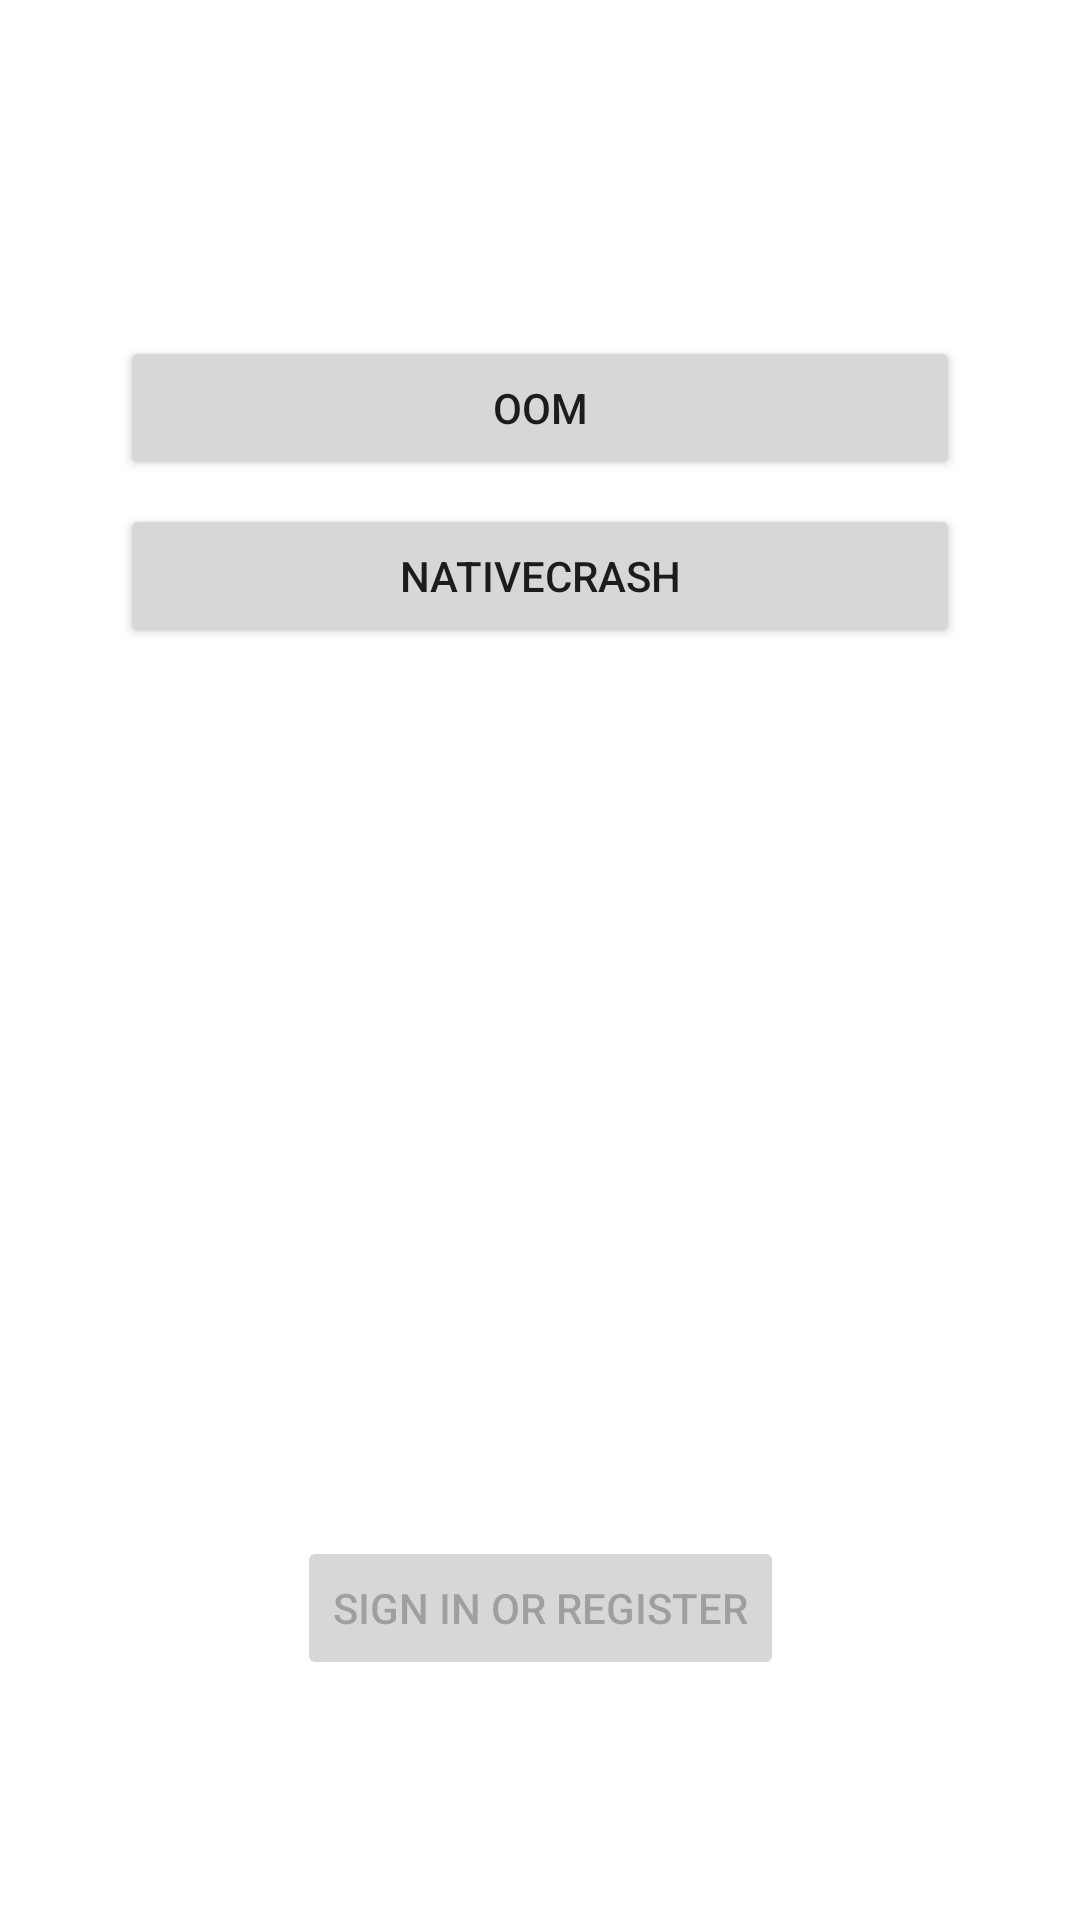

Produce the Android XML layout that renders to this screen, including the resource entries it uses.
<!-- AndroidManifest.xml: application theme Theme.AnalysisPageInfo -->
<!-- res/layout/fragment_login.xml -->
<?xml version="1.0" encoding="utf-8"?>
<androidx.constraintlayout.widget.ConstraintLayout xmlns:android="http://schemas.android.com/apk/res/android"
    xmlns:app="http://schemas.android.com/apk/res-auto"
    xmlns:tools="http://schemas.android.com/tools"
    android:id="@+id/container"
    android:layout_width="match_parent"
    android:layout_height="match_parent"
    android:background="#ffffff"
    android:clickable="true"
    android:paddingLeft="@dimen/fragment_horizontal_margin"
    android:paddingTop="@dimen/fragment_vertical_margin"
    android:paddingRight="@dimen/fragment_horizontal_margin"
    android:paddingBottom="@dimen/fragment_vertical_margin"
    tools:context=".ui.home.ui.login.LoginFragment">

    <Button
        android:id="@+id/oom"
        android:layout_width="0dp"
        android:layout_height="wrap_content"
        android:layout_marginStart="24dp"
        android:layout_marginTop="96dp"
        android:layout_marginEnd="24dp"
        android:text="OOM"
        android:selectAllOnFocus="true"
        app:layout_constraintEnd_toEndOf="parent"
        app:layout_constraintStart_toStartOf="parent"
        app:layout_constraintTop_toTopOf="parent" />

    <Button
        android:id="@+id/nativeCrash"
        android:layout_width="0dp"
        android:layout_height="wrap_content"
        android:layout_marginStart="24dp"
        android:layout_marginTop="8dp"
        android:layout_marginEnd="24dp"
        android:hint="@string/prompt_password"
        android:text="NativeCrash"
        android:selectAllOnFocus="true"
        app:layout_constraintEnd_toEndOf="parent"
        app:layout_constraintStart_toStartOf="parent"
        app:layout_constraintTop_toBottomOf="@+id/oom" />

    <Button
        android:id="@+id/login"
        android:layout_width="wrap_content"
        android:layout_height="wrap_content"
        android:layout_gravity="start"
        android:layout_marginStart="48dp"
        android:layout_marginTop="16dp"
        android:layout_marginEnd="48dp"
        android:layout_marginBottom="64dp"
        android:enabled="false"
        android:text="@string/action_sign_in"
        app:layout_constraintBottom_toBottomOf="parent"
        app:layout_constraintEnd_toEndOf="parent"
        app:layout_constraintStart_toStartOf="parent"
        app:layout_constraintTop_toBottomOf="@+id/password"
        app:layout_constraintVertical_bias="0.2" />

    <ProgressBar
        android:id="@+id/loading"
        android:layout_width="wrap_content"
        android:layout_height="wrap_content"
        android:layout_gravity="center"
        android:layout_marginStart="32dp"
        android:layout_marginTop="64dp"
        android:layout_marginEnd="32dp"
        android:layout_marginBottom="64dp"
        android:visibility="gone"
        app:layout_constraintBottom_toBottomOf="parent"
        app:layout_constraintEnd_toEndOf="@+id/password"
        app:layout_constraintStart_toStartOf="@+id/nativeCrash"
        app:layout_constraintTop_toTopOf="parent"
        app:layout_constraintVertical_bias="0.3" />
</androidx.constraintlayout.widget.ConstraintLayout>
<!-- resources referenced by this layout -->
<resources>
  <dimen name="fragment_horizontal_margin">16dp</dimen>
  <dimen name="fragment_vertical_margin">16dp</dimen>
  <string name="action_sign_in">Sign in or register</string>
  <string name="prompt_password">Password</string>
  <style name="Theme.AnalysisPageInfo" parent="Theme.MaterialComponents.DayNight.DarkActionBar">
      
      <item name="colorPrimary">@color/purple_500</item>
      <item name="colorPrimaryVariant">@color/purple_700</item>
      <item name="colorOnPrimary">@color/white</item>
      
      <item name="colorSecondary">@color/teal_200</item>
      <item name="colorSecondaryVariant">@color/teal_700</item>
      <item name="colorOnSecondary">@color/black</item>
      
      <item name="android:statusBarColor" tools:targetApi="l">?attr/colorPrimaryVariant</item>
      
    </style>
  <color name="purple_500">#FF6200EE</color>
  <color name="purple_700">#FF3700B3</color>
  <color name="white">#FFFFFFFF</color>
  <color name="teal_200">#FF03DAC5</color>
  <color name="teal_700">#FF018786</color>
  <color name="black">#FF000000</color>
</resources>
